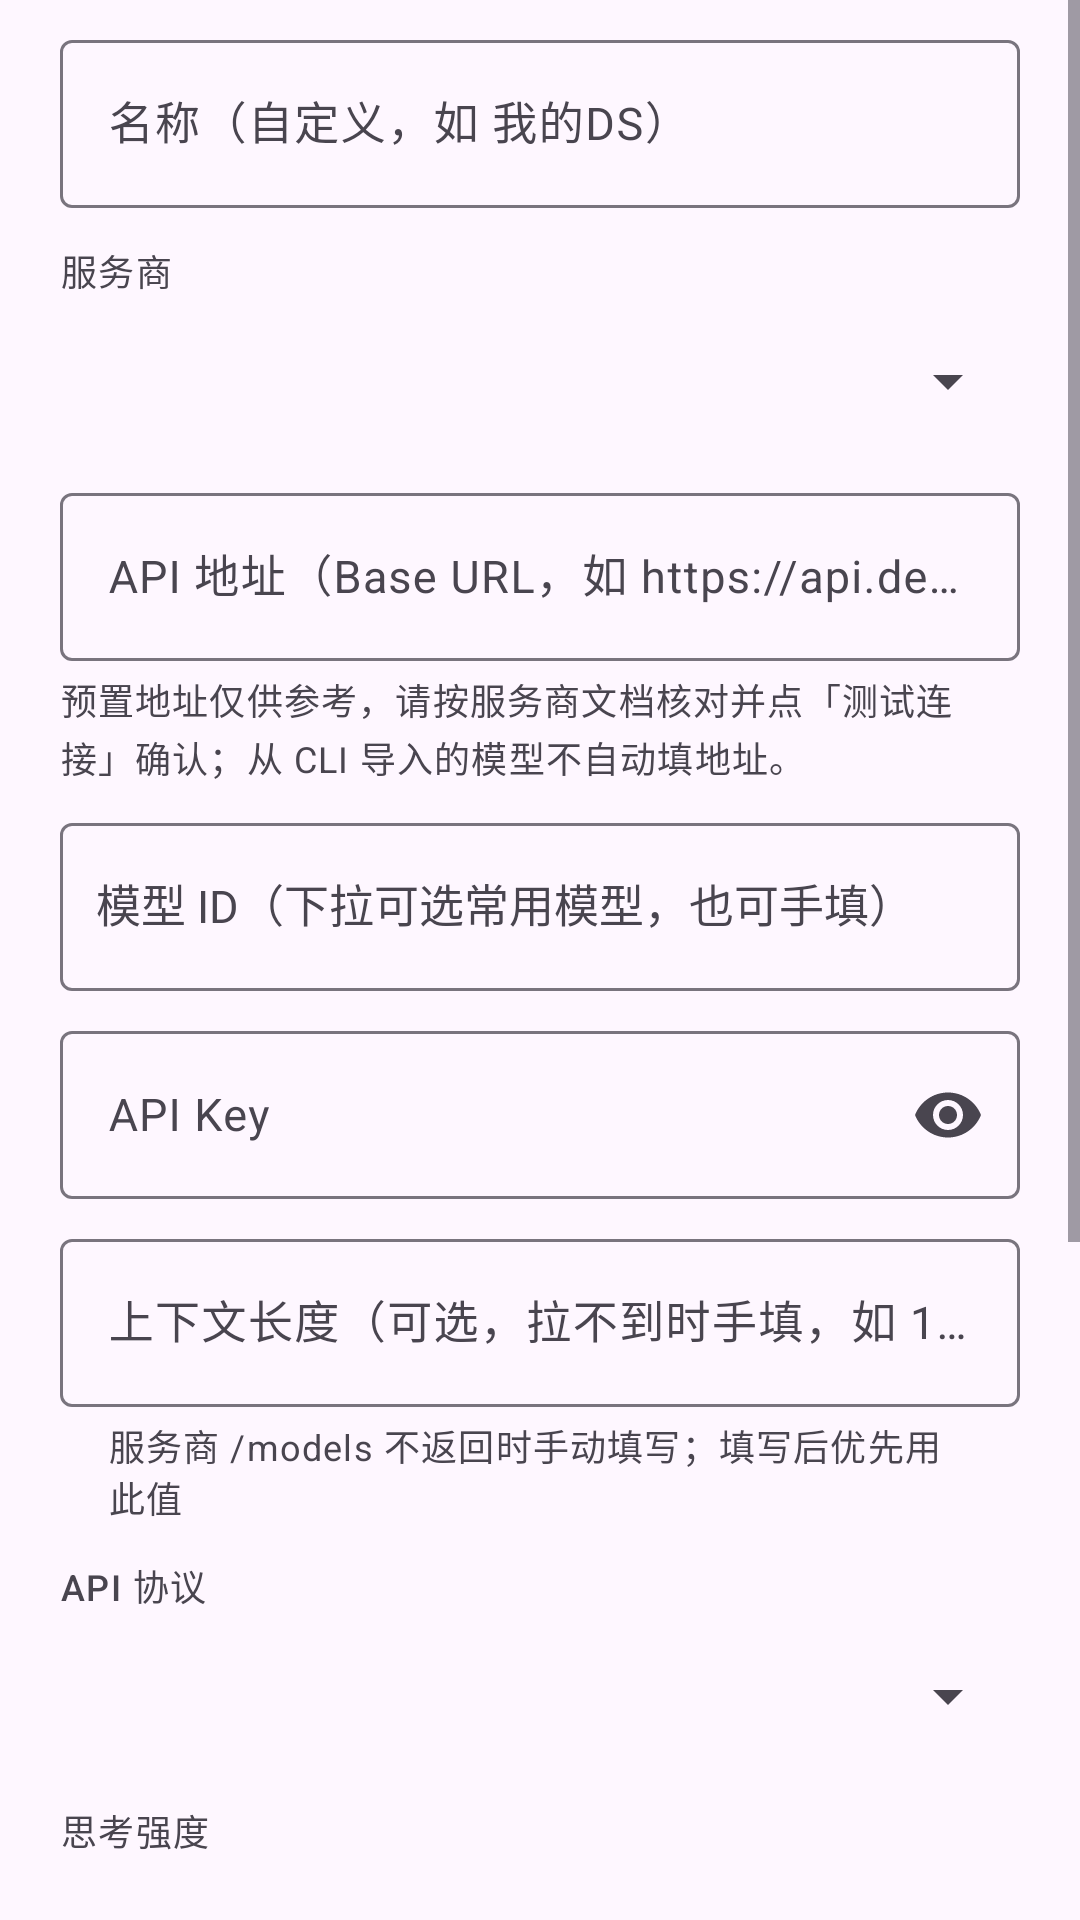

The Android layout XML behind this screen, and the referenced resources:
<!-- AndroidManifest.xml: application theme Theme.CodeTool.Starting -->
<!-- res/layout/dialog_ai_model.xml -->
<?xml version="1.0" encoding="utf-8"?>
<ScrollView xmlns:android="http://schemas.android.com/apk/res/android"
    xmlns:app="http://schemas.android.com/apk/res-auto"
    android:layout_width="match_parent"
    android:layout_height="wrap_content"
    android:fillViewport="true">

    <LinearLayout
        android:layout_width="match_parent"
        android:layout_height="wrap_content"
        android:orientation="vertical"
        android:paddingHorizontal="20dp"
        android:paddingTop="8dp"
        android:paddingBottom="8dp">

        <com.google.android.material.textfield.TextInputLayout
            android:layout_width="match_parent"
            android:layout_height="wrap_content"
            android:hint="名称（自定义，如 我的DS）">
            <com.google.android.material.textfield.TextInputEditText
                android:id="@+id/etAiName"
                android:layout_width="match_parent"
                android:layout_height="wrap_content"
                android:minHeight="56dp"
                android:gravity="center_vertical"
                android:textSize="15sp"
                android:inputType="text" />
        </com.google.android.material.textfield.TextInputLayout>

        
        <com.google.android.material.textview.MaterialTextView
            android:layout_width="wrap_content"
            android:layout_height="wrap_content"
            android:layout_marginTop="12dp"
            android:text="服务商"
            android:textAppearance="?attr/textAppearanceLabelMedium"
            android:textColor="?attr/colorOnSurfaceVariant" />

        <Spinner
            android:id="@+id/spAiProvider"
            android:layout_width="match_parent"
            android:layout_height="wrap_content"
            android:layout_marginTop="4dp"
            android:minHeight="48dp"
            android:spinnerMode="dropdown" />

        
        <com.google.android.material.button.MaterialButton
            android:id="@+id/btnAiDeleteProvider"
            style="?attr/materialButtonOutlinedStyle"
            android:layout_width="match_parent"
            android:layout_height="wrap_content"
            android:layout_marginTop="8dp"
            android:visibility="gone"
            android:text="删除此自定义服务商" />

        
        <com.google.android.material.textfield.TextInputLayout
            android:layout_width="match_parent"
            android:layout_height="wrap_content"
            android:layout_marginTop="8dp"
            android:hint="API 地址（Base URL，如 https://api.deepseek.com/v1）">
            <com.google.android.material.textfield.TextInputEditText
                android:id="@+id/etAiBaseUrl"
                android:layout_width="match_parent"
                android:layout_height="wrap_content"
                android:minHeight="56dp"
                android:gravity="center_vertical"
                android:textSize="15sp"
                android:inputType="textUri" />
        </com.google.android.material.textfield.TextInputLayout>

        <com.google.android.material.textview.MaterialTextView
            android:layout_width="match_parent"
            android:layout_height="wrap_content"
            android:layout_marginTop="4dp"
            android:text="预置地址仅供参考，请按服务商文档核对并点「测试连接」确认；从 CLI 导入的模型不自动填地址。"
            android:textAppearance="?attr/textAppearanceBodySmall"
            android:textColor="?attr/colorOnSurfaceVariant" />

        
        <com.google.android.material.textfield.TextInputLayout
            android:layout_width="match_parent"
            android:layout_height="wrap_content"
            android:layout_marginTop="8dp"
            android:hint="模型 ID（下拉可选常用模型，也可手填）">
            <com.google.android.material.textfield.MaterialAutoCompleteTextView
                android:id="@+id/etAiModel"
                android:layout_width="match_parent"
                android:layout_height="wrap_content"
                android:minHeight="56dp"
                android:gravity="center_vertical"
                android:paddingStart="12dp"
                android:paddingEnd="12dp"
                android:textSize="15sp"
                android:singleLine="true"
                android:inputType="text" />
        </com.google.android.material.textfield.TextInputLayout>

        <com.google.android.material.textfield.TextInputLayout
            android:layout_width="match_parent"
            android:layout_height="wrap_content"
            android:layout_marginTop="8dp"
            android:hint="API Key"
            app:endIconMode="password_toggle">
            <com.google.android.material.textfield.TextInputEditText
                android:id="@+id/etAiKey"
                android:layout_width="match_parent"
                android:layout_height="wrap_content"
                android:minHeight="56dp"
                android:gravity="center_vertical"
                android:textSize="15sp"
                android:inputType="textPassword" />
        </com.google.android.material.textfield.TextInputLayout>

        
        <com.google.android.material.textfield.TextInputLayout
            android:layout_width="match_parent"
            android:layout_height="wrap_content"
            android:layout_marginTop="8dp"
            android:hint="上下文长度（可选，拉不到时手填，如 131072）"
            app:helperText="服务商 /models 不返回时手动填写；填写后优先用此值">
            <com.google.android.material.textfield.TextInputEditText
                android:id="@+id/etAiContextLength"
                android:layout_width="match_parent"
                android:layout_height="wrap_content"
                android:minHeight="56dp"
                android:gravity="center_vertical"
                android:textSize="15sp"
                android:inputType="number" />
        </com.google.android.material.textfield.TextInputLayout>

        
        <com.google.android.material.textview.MaterialTextView
            android:layout_width="wrap_content"
            android:layout_height="wrap_content"
            android:layout_marginTop="12dp"
            android:text="API 协议"
            android:textAppearance="?attr/textAppearanceLabelMedium"
            android:textColor="?attr/colorOnSurfaceVariant" />

        <Spinner
            android:id="@+id/spAiApiType"
            android:layout_width="match_parent"
            android:layout_height="wrap_content"
            android:layout_marginTop="4dp"
            android:minHeight="48dp"
            android:spinnerMode="dropdown" />

        
        <com.google.android.material.textview.MaterialTextView
            android:layout_width="wrap_content"
            android:layout_height="wrap_content"
            android:layout_marginTop="12dp"
            android:text="思考强度"
            android:textAppearance="?attr/textAppearanceLabelMedium"
            android:textColor="?attr/colorOnSurfaceVariant" />

        <Spinner
            android:id="@+id/spAiEffort"
            android:layout_width="match_parent"
            android:layout_height="wrap_content"
            android:layout_marginTop="4dp"
            android:minHeight="48dp"
            android:spinnerMode="dropdown" />

        

        <com.google.android.material.materialswitch.MaterialSwitch
            android:id="@+id/swAiEnabled"
            android:layout_width="match_parent"
            android:layout_height="wrap_content"
            android:minHeight="56dp"
            android:layout_marginTop="8dp"
            android:checked="true"
            android:text="启用此模型（关闭后不可设为当前）"
            android:textAppearance="?attr/textAppearanceBodyMedium" />

        <com.google.android.material.button.MaterialButton
            android:id="@+id/btnAiTarget"
            android:layout_width="match_parent"
            android:layout_height="wrap_content"
            android:layout_marginTop="12dp"
            android:text="目标：mimo（点击切换）" />

        
        <com.google.android.material.button.MaterialButton
            android:id="@+id/btnAiTest"
            android:layout_width="match_parent"
            android:layout_height="wrap_content"
            android:layout_marginTop="12dp"
            android:text="测试连接" />

        <com.google.android.material.textview.MaterialTextView
            android:id="@+id/tvAiTestResult"
            android:layout_width="match_parent"
            android:layout_height="wrap_content"
            android:layout_marginTop="8dp"
            android:fontFamily="monospace"
            android:text="填好服务商 / API 地址 / Key 后点「测试连接」验证"
            android:textAppearance="?attr/textAppearanceBodySmall"
            android:textColor="?attr/colorOnSurfaceVariant" />

        <com.google.android.material.button.MaterialButton
            android:id="@+id/btnAiFetchCaps"
            style="?attr/materialButtonOutlinedStyle"
            android:layout_width="match_parent"
            android:layout_height="wrap_content"
            android:layout_marginTop="8dp"
            android:text="获取能力信息" />

        <com.google.android.material.textview.MaterialTextView
            android:id="@+id/tvAiCapsResult"
            android:layout_width="match_parent"
            android:layout_height="wrap_content"
            android:layout_marginTop="8dp"
            android:fontFamily="monospace"
            android:text="点「获取能力信息」从 API 拉取模型能力（上下文/工具/推理/图片），覆盖已有能力数据"
            android:textAppearance="?attr/textAppearanceBodySmall"
            android:textColor="?attr/colorOnSurfaceVariant" />

    </LinearLayout>
</ScrollView>
<!-- resources referenced by this layout -->
<resources>
  <style name="Theme.CodeTool.Starting" parent="Theme.Material3.DayNight.NoActionBar">
          <item name="android:windowBackground">?android:colorBackground</item>
          <item name="android:statusBarColor" tools:targetApi="l">?android:colorBackground</item>
      </style>
</resources>
